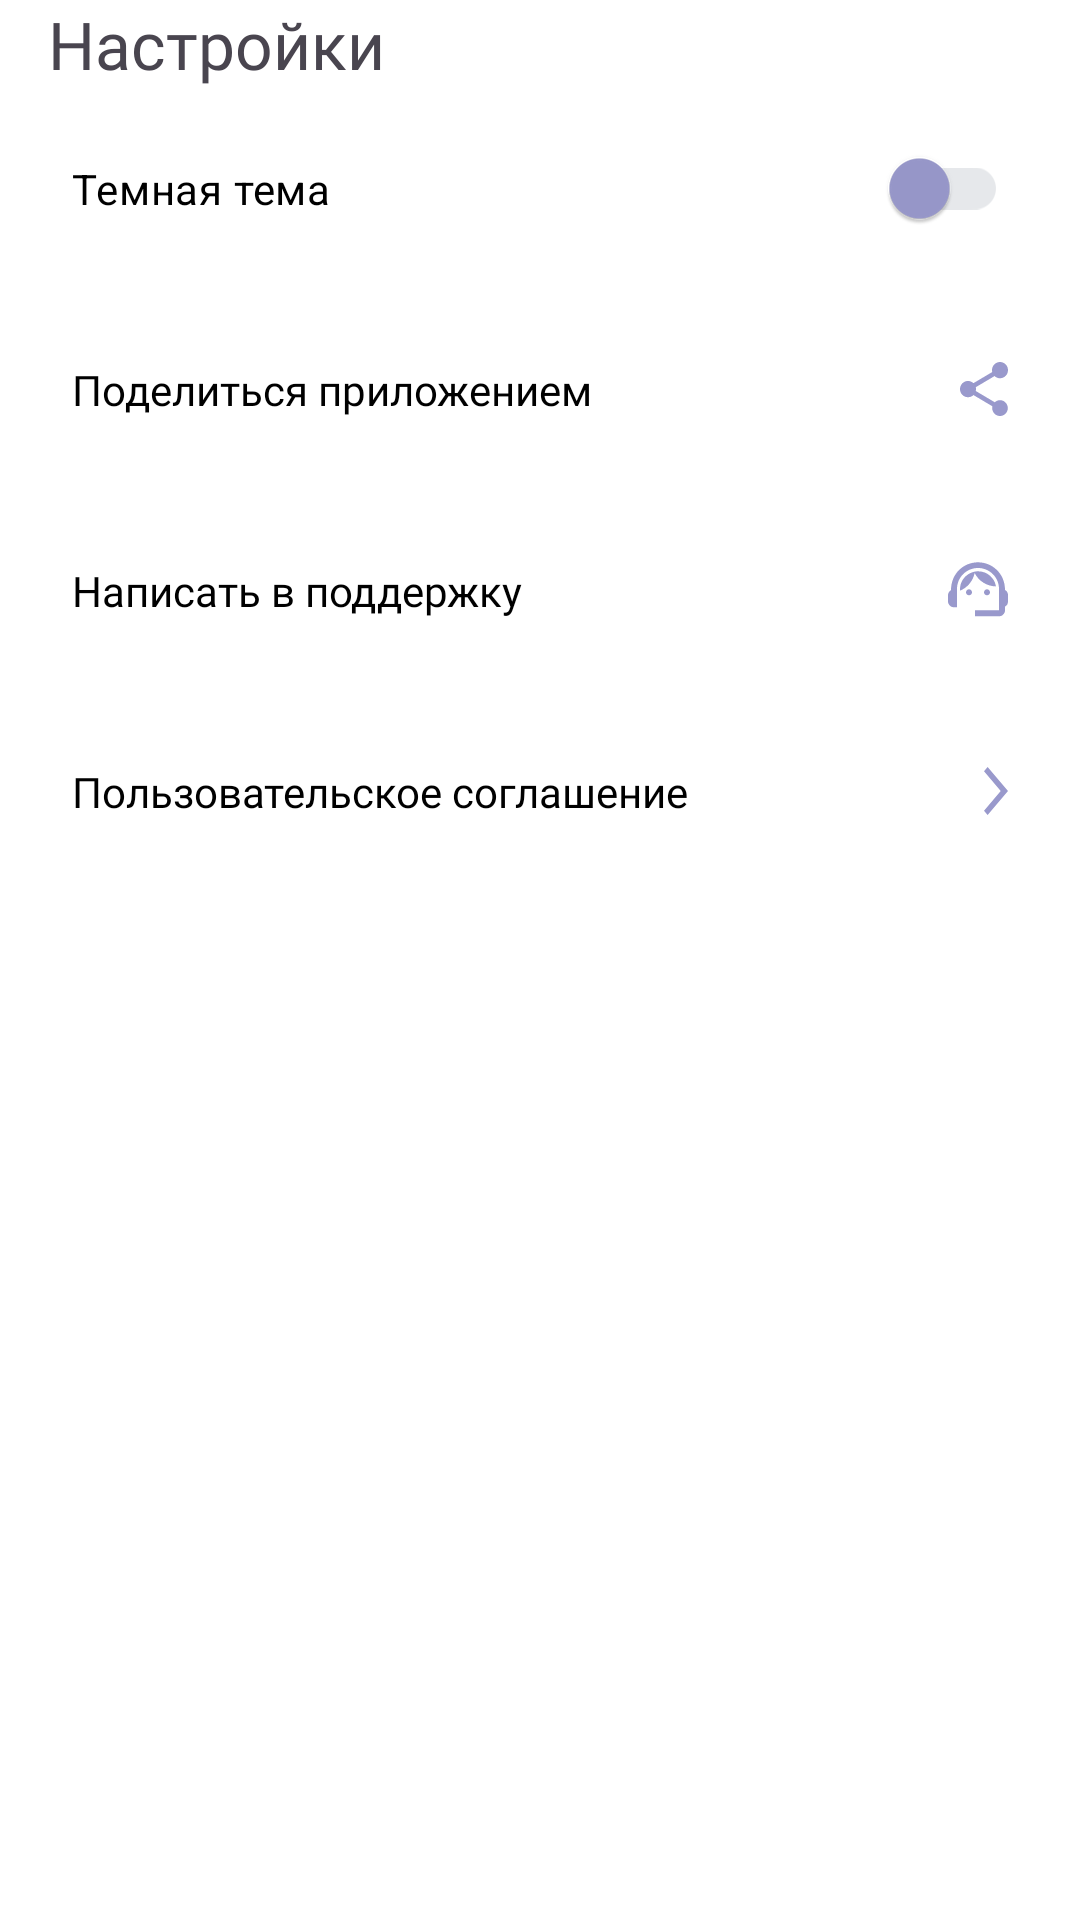

Here is an Android app screen rendered from its layout file. Give the layout XML and the strings, colors and styles it references.
<!-- AndroidManifest.xml: application theme Base.Theme.PlayListMaker -->
<!-- res/layout/settings_fragment.xml -->
<?xml version="1.0" encoding="utf-8"?>
<LinearLayout xmlns:android="http://schemas.android.com/apk/res/android"
    xmlns:app="http://schemas.android.com/apk/res-auto"
    xmlns:tools="http://schemas.android.com/tools"
    android:id="@+id/settings"
    android:layout_width="match_parent"
    android:layout_height="match_parent"
    android:background="@color/dual_color4"
    android:orientation="vertical"
    tools:context=".settings.ui.SettingsFragment">

    <TextView
        android:layout_width="wrap_content"
        android:layout_height="wrap_content"
        android:fontFamily="@font/ys_display_medium"
        android:paddingStart="16dp"
        android:paddingTop="0dp"
        android:text="@string/settings"
        android:textSize="22sp">

    </TextView>

    <com.google.android.material.switchmaterial.SwitchMaterial
        android:id="@+id/themeSwitcher"
        android:layout_width="match_parent"
        android:layout_height="wrap_content"
        android:foreground="?attr/selectableItemBackground"
        android:paddingHorizontal="@dimen/padding_settings"
        android:paddingVertical="@dimen/padding_settings"
        android:text="@string/dark_theme"
        android:textColor="@color/dual_color"
        android:textSize="@dimen/text_size_16"
        app:thumbTint="@color/switch_thumb_color"
        app:trackTint="@color/switch_track_color" />

    <TextView
        android:id="@+id/shareApp"
        style="@style/TextStyle"
        android:text="@string/share"
        app:drawableEndCompat="@drawable/share" />

    <TextView
        android:id="@+id/messageToSupport"
        style="@style/TextStyle"
        android:text="@string/support"
        app:drawableEndCompat="@drawable/support" />

    <TextView
        android:id="@+id/agreement"
        style="@style/TextStyle"
        android:text="@string/user_agreement"
        app:drawableEndCompat="@drawable/arrow_right" />

</LinearLayout>
<!-- resources referenced by this layout -->
<resources>
  <color name="dual_color">@color/black</color>
  <color name="dual_color4">@color/white</color>
  <dimen name="padding_settings">24dp</dimen>
  <!-- drawable arrow_right (drawable) -->
  <vector xmlns:android="http://schemas.android.com/apk/res/android"
      android:width="8dp"
      android:height="16dp"
      android:viewportWidth="8"
      android:viewportHeight="14">
    <path
        android:pathData="M0,12.748L1.213,14L8,7L1.213,0L0,1.252L5.573,7L0,12.748Z"
        android:fillColor="@color/dual_color2"/>
  </vector>
  <!-- drawable share (drawable) -->
  <vector xmlns:android="http://schemas.android.com/apk/res/android"
      android:width="16dp"
      android:height="18dp"
      android:viewportWidth="16"
      android:viewportHeight="18">
    <path
        android:pathData="M13.333,12.723C12.658,12.723 12.053,12.994 11.591,13.419L5.253,9.669C5.298,9.461 5.333,9.253 5.333,9.036C5.333,8.819 5.298,8.611 5.253,8.404L11.52,4.69C12,5.142 12.631,5.422 13.333,5.422C14.809,5.422 16,4.211 16,2.711C16,1.211 14.809,0 13.333,0C11.858,0 10.667,1.211 10.667,2.711C10.667,2.928 10.702,3.136 10.747,3.343L4.48,7.057C4,6.605 3.369,6.325 2.667,6.325C1.191,6.325 0,7.536 0,9.036C0,10.536 1.191,11.747 2.667,11.747C3.369,11.747 4,11.467 4.48,11.015L10.809,14.774C10.764,14.964 10.738,15.163 10.738,15.361C10.738,16.816 11.902,18 13.333,18C14.764,18 15.929,16.816 15.929,15.361C15.929,13.907 14.764,12.723 13.333,12.723Z"
        android:fillColor="@color/dual_color2"
    />
  </vector>
  <!-- drawable support (drawable) -->
  <vector xmlns:android="http://schemas.android.com/apk/res/android"
      android:width="20dp"
      android:height="19dp"
      android:viewportWidth="20"
      android:viewportHeight="19">
    <path
        android:pathData="M19,9.32C19,3.83 14.74,0.1 10,0.1C5.31,0.1 1,3.75 1,9.38C0.4,9.72 0,10.36 0,11.1V13.1C0,14.2 0.9,15.1 2,15.1H3V9C3,5.13 6.13,2 10,2C13.87,2 17,5.13 17,9V16.1H9V18.1H17C18.1,18.1 19,17.2 19,16.1V14.88C19.59,14.57 20,13.96 20,13.24V10.94C20,10.24 19.59,9.63 19,9.32Z"
        android:fillColor="@color/dual_color2"/>
    <path
        android:pathData="M7,11.1C7.552,11.1 8,10.652 8,10.1C8,9.548 7.552,9.1 7,9.1C6.448,9.1 6,9.548 6,10.1C6,10.652 6.448,11.1 7,11.1Z"
        android:fillColor="@color/dual_color2"/>
    <path
        android:pathData="M13,11.1C13.552,11.1 14,10.652 14,10.1C14,9.548 13.552,9.1 13,9.1C12.448,9.1 12,9.548 12,10.1C12,10.652 12.448,11.1 13,11.1Z"
        android:fillColor="@color/dual_color2"/>
    <path
        android:pathData="M16,8.13C15.52,5.28 13.04,3.1 10.05,3.1C7.02,3.1 3.76,5.61 4.02,9.55C6.49,8.54 8.35,6.34 8.88,3.66C10.19,6.29 12.88,8.1 16,8.13Z"
        android:fillColor="@color/dual_color2"/>
  </vector>
  <string name="dark_theme">Темная тема</string>
  <string name="settings">Настройки</string>
  <string name="share">Поделиться приложением</string>
  <string name="support">Написать в поддержку</string>
  <string name="user_agreement">Пользовательское соглашение</string>
  <style name="TextStyle">
          <item name="android:layout_width">match_parent</item>
          <item name="android:layout_height">wrap_content</item>
          <item name="android:background">?android:attr/selectableItemBackground</item>
          <item name="android:clickable">true</item>
          <item name="android:paddingHorizontal">@dimen/padding_settings</item>
          <item name="android:paddingVertical">@dimen/padding_settings</item>
          <item name="android:textColor">@color/dual_color</item>
          <item name="android:textSize">@dimen/text_size_16</item>
          <item name="android:fontFamily">@font/ys_display_regular</item>
      </style>
  <style name="Base.Theme.PlayListMaker" parent="Theme.Material3.DayNight.NoActionBar">
          
      </style>
  <color name="black">#1A1B22</color>
  <color name="white">#FFFFFF</color>
  <color name="dual_color2">@color/grey</color>
  <color name="grey">#AEAFB4</color>
</resources>
